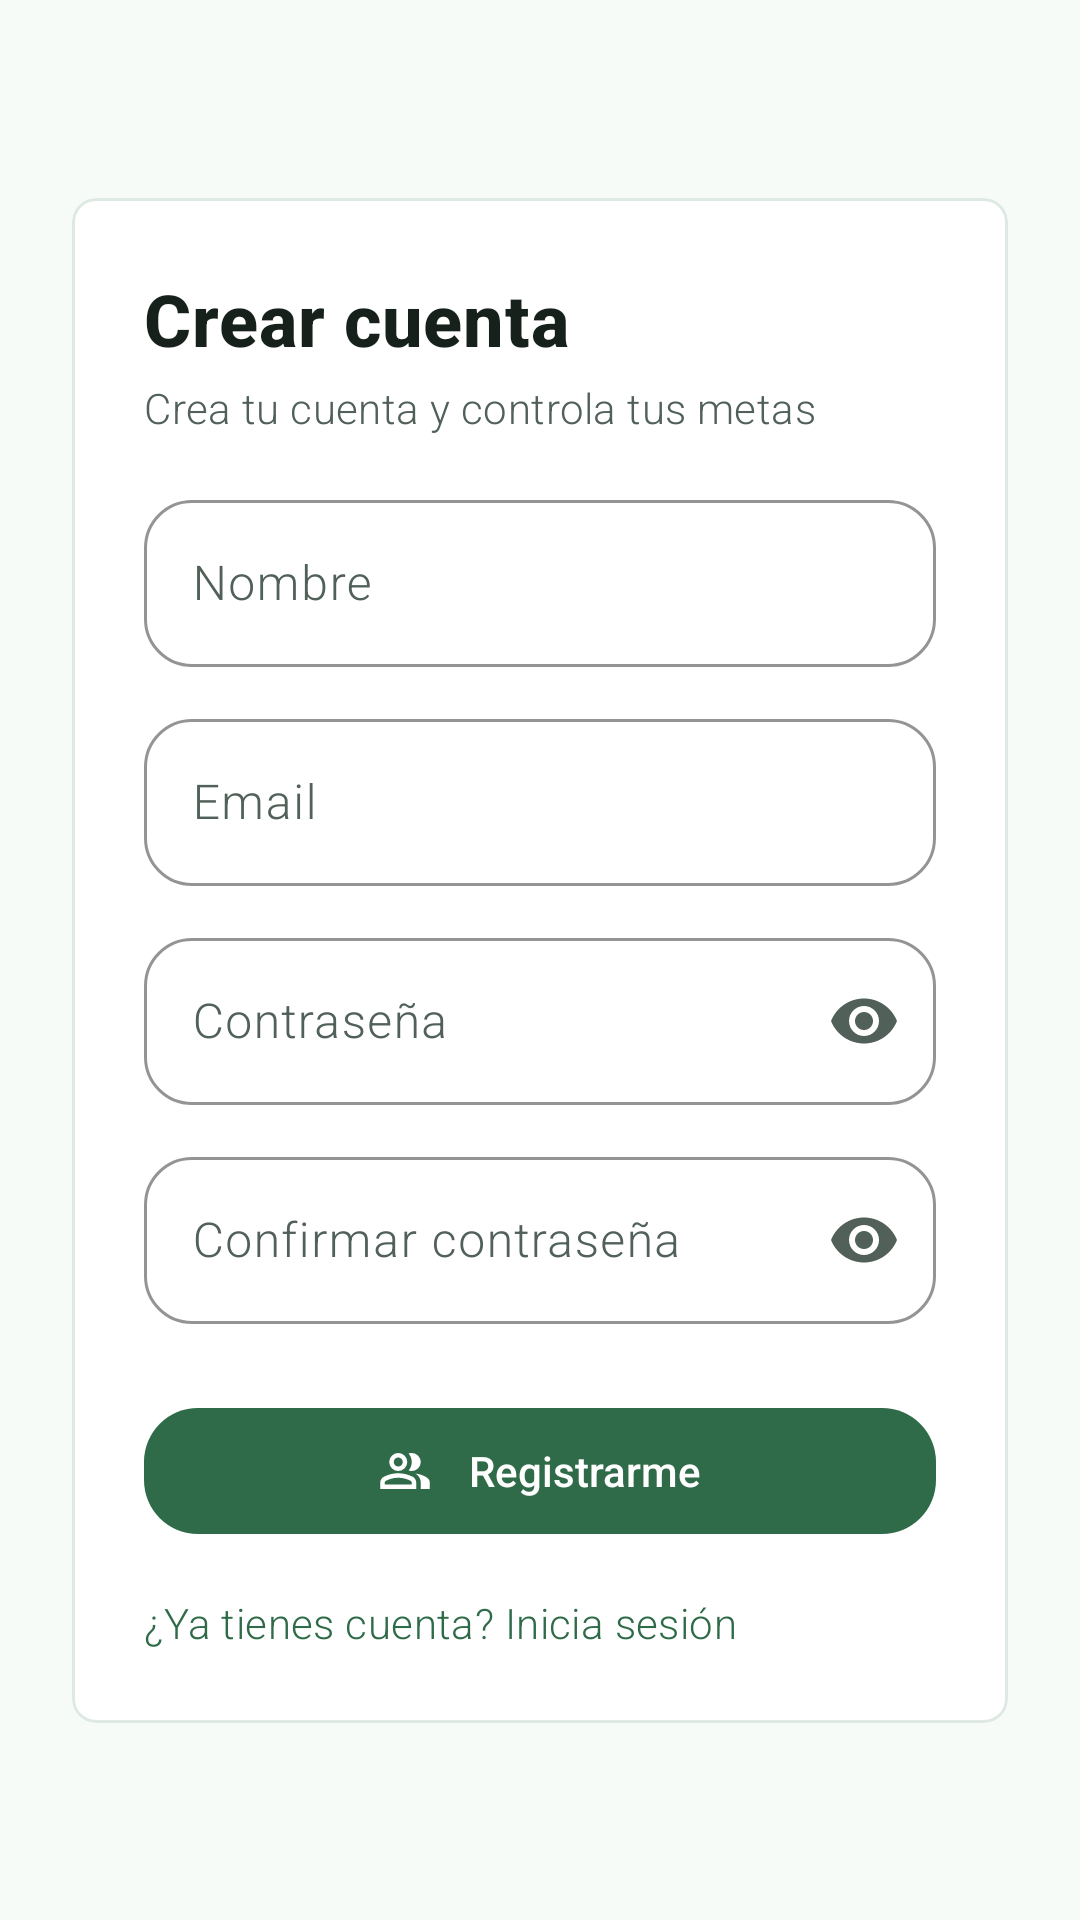

Reconstruct the res/layout file that produces this screen, plus the resources it refers to.
<!-- AndroidManifest.xml: application theme Theme.Finanzas -->
<!-- res/layout/fragment_register.xml -->
<?xml version="1.0" encoding="utf-8"?>
<androidx.constraintlayout.widget.ConstraintLayout
    xmlns:android="http://schemas.android.com/apk/res/android"
    xmlns:app="http://schemas.android.com/apk/res-auto"
    android:layout_width="match_parent"
    android:layout_height="match_parent"
    android:background="@color/md_theme_background">

    <com.google.android.material.card.MaterialCardView
        android:layout_width="0dp"
        android:layout_height="wrap_content"
        android:layout_margin="24dp"
        style="@style/Widget.Finanzas.Card"
        app:layout_constraintTop_toTopOf="parent"
        app:layout_constraintBottom_toBottomOf="parent"
        app:layout_constraintStart_toStartOf="parent"
        app:layout_constraintEnd_toEndOf="parent">

        <LinearLayout
            android:layout_width="match_parent"
            android:layout_height="wrap_content"
            android:orientation="vertical"
            android:padding="24dp">

            <TextView
                android:id="@+id/tvTituloReg"
                android:layout_width="wrap_content"
                android:layout_height="wrap_content"
                android:text="@string/auth_titulo_registro"
                android:textStyle="bold"
                android:textSize="24sp"
                android:fontFamily="sans-serif-medium"
                android:textColor="@color/md_theme_onSurface"/>

            <TextView
                android:layout_width="wrap_content"
                android:layout_height="wrap_content"
                android:layout_marginTop="4dp"
                android:text="Crea tu cuenta y controla tus metas"
                android:textColor="@color/md_theme_onSurfaceVariant" />

            <com.google.android.material.textfield.TextInputLayout
                android:layout_width="match_parent"
                android:layout_height="wrap_content"
                android:layout_marginTop="16dp"
                style="@style/Widget.Finanzas.TextInputLayout">

                <com.google.android.material.textfield.TextInputEditText
                    android:id="@+id/etNombre"
                    android:layout_width="match_parent"
                    android:layout_height="wrap_content"
                    android:hint="@string/auth_nombre"
                    android:inputType="textPersonName"/>
            </com.google.android.material.textfield.TextInputLayout>

            <com.google.android.material.textfield.TextInputLayout
                android:layout_width="match_parent"
                android:layout_height="wrap_content"
                android:layout_marginTop="12dp"
                style="@style/Widget.Finanzas.TextInputLayout">

                <com.google.android.material.textfield.TextInputEditText
                    android:id="@+id/etEmail"
                    android:layout_width="match_parent"
                    android:layout_height="wrap_content"
                    android:hint="@string/auth_email"
                    android:inputType="textEmailAddress"/>
            </com.google.android.material.textfield.TextInputLayout>

            <com.google.android.material.textfield.TextInputLayout
                android:layout_width="match_parent"
                android:layout_height="wrap_content"
                android:layout_marginTop="12dp"
                style="@style/Widget.Finanzas.TextInputLayout"
                app:endIconMode="password_toggle">

                <com.google.android.material.textfield.TextInputEditText
                    android:id="@+id/etPassword"
                    android:layout_width="match_parent"
                    android:layout_height="wrap_content"
                    android:hint="@string/auth_password"
                    android:inputType="textPassword"/>
            </com.google.android.material.textfield.TextInputLayout>

            <com.google.android.material.textfield.TextInputLayout
                android:layout_width="match_parent"
                android:layout_height="wrap_content"
                android:layout_marginTop="12dp"
                style="@style/Widget.Finanzas.TextInputLayout"
                app:endIconMode="password_toggle">

                <com.google.android.material.textfield.TextInputEditText
                    android:id="@+id/etConfirm"
                    android:layout_width="match_parent"
                    android:layout_height="wrap_content"
                    android:hint="@string/auth_confirm_password"
                    android:inputType="textPassword"/>
            </com.google.android.material.textfield.TextInputLayout>

            <com.google.android.material.button.MaterialButton
                android:id="@+id/btnRegistrarme"
                android:layout_width="match_parent"
                android:layout_height="wrap_content"
                android:layout_marginTop="24dp"
                android:text="@string/auth_btn_registrarse"
                app:icon="@drawable/ic_group_24"
                app:iconPadding="12dp"
                app:iconGravity="textStart"/>

            <TextView
                android:id="@+id/tvIrLogin"
                android:layout_width="wrap_content"
                android:layout_height="wrap_content"
                android:layout_marginTop="16dp"
                android:text="@string/auth_link_login"
                android:textColor="@color/md_theme_primary"/>

            <ProgressBar
                android:id="@+id/progress"
                style="?android:attr/progressBarStyle"
                android:layout_width="wrap_content"
                android:layout_height="wrap_content"
                android:layout_marginTop="16dp"
                android:visibility="gone"/>
        </LinearLayout>
    </com.google.android.material.card.MaterialCardView>

</androidx.constraintlayout.widget.ConstraintLayout>
<!-- resources referenced by this layout -->
<resources>
  <color name="md_theme_background">@color/bg</color>
  <color name="md_theme_onSurface">#17211B</color>
  <color name="md_theme_onSurfaceVariant">#516159</color>
  <color name="md_theme_primary">#2F6B48</color>
  <string name="auth_btn_registrarse">Registrarme</string>
  <string name="auth_confirm_password">Confirmar contraseña</string>
  <string name="auth_email">Email</string>
  <string name="auth_link_login">¿Ya tienes cuenta? Inicia sesión</string>
  <string name="auth_nombre">Nombre</string>
  <string name="auth_password">Contraseña</string>
  <string name="auth_titulo_registro">Crear cuenta</string>
  <style name="Theme.Finanzas" parent="Base.Theme.Finanzas" />
  <color name="bg">#F7FBF8</color>
  <color name="md_theme_surface">#FFFFFF</color>
  <color name="md_theme_outlineVariant">#DDE9E2</color>
  <color name="md_theme_outline">#B8C8BF</color>
  <color name="md_theme_onPrimary">@color/colorOnPrimary</color>
  <color name="md_theme_secondary">#4F695A</color>
  <color name="md_theme_onSecondary">#FFFFFF</color>
  <color name="md_theme_primaryContainer">#D8F0E3</color>
  <color name="md_theme_onPrimaryContainer">#063820</color>
  <color name="md_theme_secondaryContainer">#E7F1EA</color>
  <color name="md_theme_onSecondaryContainer">#13251B</color>
  <color name="md_theme_surfaceVariant">#E6F0EA</color>
  <color name="md_theme_surfaceDim">#DDE8E1</color>
  <color name="md_theme_surfaceBright">#FFFFFF</color>
  <color name="md_theme_surfaceContainerLowest">#FFFFFF</color>
  <color name="md_theme_surfaceContainerLow">#F4FAF6</color>
  <color name="md_theme_surfaceContainer">#F0F7F2</color>
  <color name="md_theme_surfaceContainerHigh">#EAF2ED</color>
  <color name="md_theme_surfaceContainerHighest">#E4EEE8</color>
  <color name="md_theme_onBackground">#17211B</color>
  <color name="md_theme_error">@color/danger</color>
  <style name="Widget.Finanzas.TextView" parent="android:Widget.TextView">
          <item name="android:textColor">@color/md_theme_onSurface</item>
          <item name="android:textSize">14sp</item>
          <item name="android:letterSpacing">0.01</item>
      </style>
  <color name="colorOnPrimary">#FFFFFF</color>
  <color name="danger">#BA1A35</color>
  <color name="dialog_surface">#FFFFFF</color>
  <style name="Shape.Rounded.Large" parent="">
          <item name="cornerFamily">rounded</item>
          <item name="cornerSize">28dp</item>
      </style>
  <style name="Widget.Finanzas.MaterialAlertDialog.Title.Panel" parent="MaterialAlertDialog.Material3.Title.Panel">
          <item name="android:layout_width">match_parent</item>
          <item name="android:layout_height">wrap_content</item>
      </style>
  <style name="Widget.Finanzas.MaterialAlertDialog.Title.Icon" parent="MaterialAlertDialog.Material3.Title.Icon">
          <item name="android:layout_width">24dp</item>
          <item name="android:layout_height">24dp</item>
      </style>
  <style name="TextAppearance.Finanzas.DialogBody" parent="MaterialAlertDialog.Material3.Body.Text">
          <item name="android:layout_width">match_parent</item>
          <item name="android:layout_height">wrap_content</item>
          <item name="android:textColor">@color/md_theme_onSurfaceVariant</item>
      </style>
  <style name="Widget.Finanzas.BottomSheet" parent="Widget.Material3.BottomSheet.Modal">
          <item name="backgroundTint">@color/dialog_surface</item>
          <item name="shapeAppearanceOverlay">@style/Shape.BottomSheet</item>
      </style>
  <style name="Shape.BottomSheet" parent="">
          <item name="cornerFamily">rounded</item>
          <item name="cornerSizeTopLeft">28dp</item>
          <item name="cornerSizeTopRight">28dp</item>
          <item name="cornerSizeBottomLeft">0dp</item>
          <item name="cornerSizeBottomRight">0dp</item>
      </style>
</resources>
